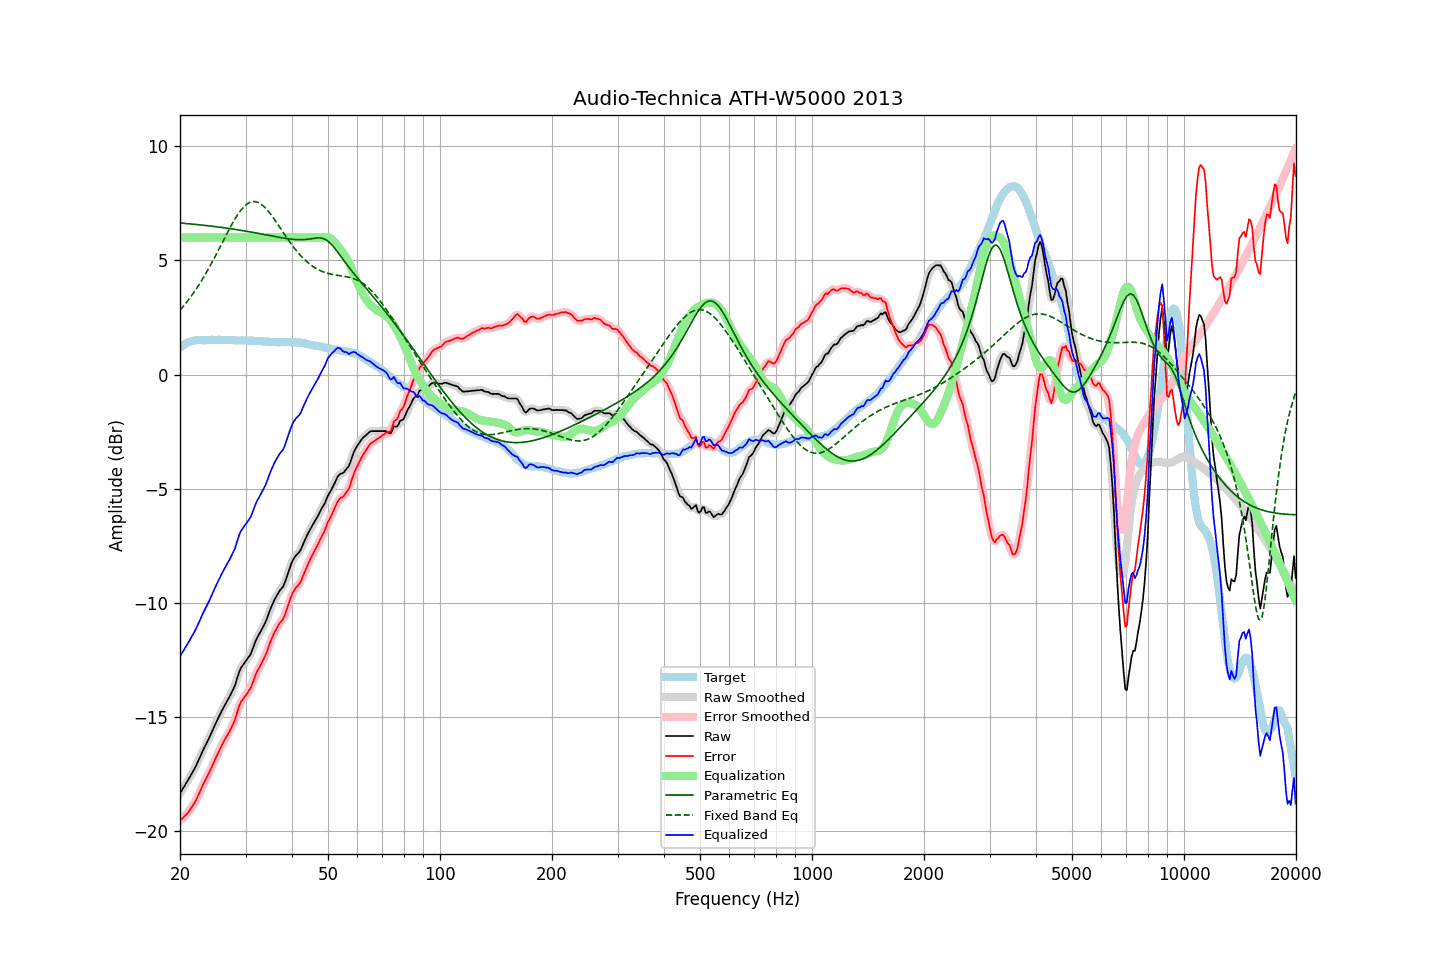

The table this chart was drawn from, first rows:
frequency, raw, error, smoothed, error_smoothed, equalization, parametric_eq, fixed_band_eq, equalized_raw, equalized_smoothed, target
20.00, -18.34, -19.54, -18.33, -19.53, 6.00, 6.64, 2.82, -12.34, -12.33, 1.20
20.20, -18.22, -19.47, -18.22, -19.47, 6.00, 6.63, 2.90, -12.22, -12.22, 1.25
20.40, -18.10, -19.40, -18.10, -19.40, 6.00, 6.63, 2.99, -12.10, -12.10, 1.30
20.61, -17.99, -19.32, -17.99, -19.33, 6.00, 6.62, 3.07, -11.99, -11.99, 1.33
20.81, -17.87, -19.25, -17.87, -19.25, 6.00, 6.61, 3.16, -11.87, -11.87, 1.38
21.02, -17.76, -19.17, -17.75, -19.17, 6.00, 6.61, 3.25, -11.76, -11.75, 1.42
21.23, -17.64, -19.07, -17.63, -19.07, 6.00, 6.60, 3.34, -11.64, -11.63, 1.44
21.44, -17.50, -18.96, -17.51, -18.97, 6.00, 6.59, 3.44, -11.50, -11.51, 1.46
21.66, -17.39, -18.86, -17.39, -18.86, 6.00, 6.59, 3.53, -11.39, -11.39, 1.48
21.87, -17.26, -18.75, -17.26, -18.75, 6.00, 6.58, 3.64, -11.26, -11.26, 1.49
22.09, -17.12, -18.63, -17.12, -18.62, 6.00, 6.57, 3.74, -11.12, -11.12, 1.51
22.31, -16.96, -18.48, -16.97, -18.48, 6.00, 6.57, 3.85, -10.96, -10.97, 1.51
22.54, -16.82, -18.33, -16.81, -18.33, 6.00, 6.56, 3.95, -10.82, -10.81, 1.51
22.76, -16.65, -18.17, -16.65, -18.17, 6.00, 6.55, 4.07, -10.65, -10.65, 1.51
22.99, -16.50, -18.00, -16.50, -18.01, 6.00, 6.54, 4.18, -10.50, -10.50, 1.50
23.22, -16.36, -17.86, -16.35, -17.86, 6.00, 6.54, 4.30, -10.36, -10.35, 1.50
23.45, -16.21, -17.72, -16.22, -17.72, 6.00, 6.53, 4.42, -10.21, -10.22, 1.50
23.69, -16.08, -17.59, -16.08, -17.58, 6.00, 6.52, 4.54, -10.08, -10.08, 1.51
23.92, -15.93, -17.44, -15.93, -17.44, 6.00, 6.51, 4.67, -9.93, -9.93, 1.51
24.16, -15.77, -17.29, -15.78, -17.30, 6.00, 6.50, 4.80, -9.77, -9.78, 1.52
24.40, -15.61, -17.14, -15.62, -17.14, 6.00, 6.50, 4.92, -9.61, -9.62, 1.53
24.65, -15.47, -16.98, -15.46, -16.98, 6.00, 6.49, 5.06, -9.47, -9.46, 1.52
24.89, -15.30, -16.82, -15.31, -16.82, 6.00, 6.48, 5.19, -9.30, -9.31, 1.52
25.14, -15.15, -16.67, -15.15, -16.67, 6.00, 6.47, 5.33, -9.15, -9.15, 1.52
25.39, -15.00, -16.53, -15.00, -16.53, 6.00, 6.46, 5.46, -9.00, -9.00, 1.52
25.65, -14.87, -16.39, -14.86, -16.38, 6.00, 6.45, 5.60, -8.87, -8.86, 1.52
25.91, -14.72, -16.23, -14.72, -16.24, 6.00, 6.44, 5.74, -8.72, -8.72, 1.51
26.16, -14.58, -16.09, -14.59, -16.10, 6.00, 6.43, 5.88, -8.58, -8.59, 1.51
26.43, -14.46, -15.97, -14.46, -15.97, 6.00, 6.42, 6.01, -8.46, -8.46, 1.51
26.69, -14.34, -15.84, -14.33, -15.85, 6.00, 6.41, 6.15, -8.34, -8.33, 1.51
26.96, -14.21, -15.72, -14.21, -15.72, 6.00, 6.40, 6.28, -8.21, -8.21, 1.52
27.23, -14.08, -15.59, -14.08, -15.59, 6.00, 6.39, 6.42, -8.08, -8.08, 1.52
27.50, -13.94, -15.45, -13.94, -15.46, 6.00, 6.38, 6.55, -7.94, -7.94, 1.51
27.77, -13.79, -15.30, -13.80, -15.30, 6.00, 6.37, 6.67, -7.79, -7.80, 1.50
28.05, -13.64, -15.15, -13.63, -15.12, 6.00, 6.36, 6.79, -7.64, -7.63, 1.50
28.33, -13.42, -14.91, -13.42, -14.92, 6.00, 6.35, 6.90, -7.42, -7.42, 1.49
28.62, -13.21, -14.70, -13.20, -14.70, 6.00, 6.34, 7.01, -7.21, -7.20, 1.49
28.90, -12.98, -14.48, -13.00, -14.50, 6.00, 6.33, 7.11, -6.98, -7.00, 1.50
29.19, -12.84, -14.32, -12.85, -14.34, 6.00, 6.32, 7.21, -6.84, -6.85, 1.49
29.48, -12.73, -14.24, -12.73, -14.22, 6.00, 6.30, 7.29, -6.73, -6.73, 1.50
29.78, -12.64, -14.13, -12.63, -14.13, 6.00, 6.29, 7.37, -6.64, -6.63, 1.49
30.08, -12.54, -14.04, -12.54, -14.03, 6.00, 6.28, 7.43, -6.54, -6.54, 1.50
30.38, -12.44, -13.93, -12.44, -13.93, 6.00, 6.27, 7.48, -6.44, -6.44, 1.49
30.68, -12.34, -13.82, -12.34, -13.83, 6.00, 6.26, 7.52, -6.34, -6.34, 1.49
30.99, -12.24, -13.72, -12.21, -13.70, 6.00, 6.24, 7.56, -6.24, -6.21, 1.48
31.30, -12.06, -13.54, -12.05, -13.54, 6.00, 6.23, 7.57, -6.06, -6.05, 1.48
31.61, -11.87, -13.35, -11.87, -13.35, 6.00, 6.22, 7.58, -5.87, -5.87, 1.48
31.93, -11.67, -13.15, -11.68, -13.16, 6.00, 6.20, 7.57, -5.67, -5.68, 1.48
32.24, -11.52, -12.99, -11.53, -13.00, 6.00, 6.19, 7.55, -5.52, -5.53, 1.47
32.57, -11.40, -12.87, -11.39, -12.86, 6.00, 6.18, 7.52, -5.40, -5.39, 1.47
32.89, -11.26, -12.73, -11.26, -12.73, 6.00, 6.17, 7.48, -5.26, -5.26, 1.47
33.22, -11.13, -12.59, -11.14, -12.60, 6.00, 6.15, 7.43, -5.13, -5.14, 1.46
33.55, -11.00, -12.46, -11.01, -12.46, 6.00, 6.14, 7.37, -5.00, -5.01, 1.45
33.89, -10.87, -12.31, -10.86, -12.30, 6.00, 6.13, 7.30, -4.87, -4.86, 1.44
34.23, -10.70, -12.15, -10.69, -12.13, 6.00, 6.11, 7.23, -4.70, -4.69, 1.45
34.57, -10.50, -11.93, -10.50, -11.94, 6.00, 6.10, 7.15, -4.50, -4.50, 1.44
34.92, -10.31, -11.74, -10.32, -11.75, 6.00, 6.08, 7.06, -4.31, -4.32, 1.43
35.27, -10.14, -11.57, -10.14, -11.56, 6.00, 6.07, 6.97, -4.14, -4.14, 1.43
35.62, -9.99, -11.41, -9.98, -11.41, 6.00, 6.06, 6.87, -3.99, -3.98, 1.43
35.97, -9.82, -11.25, -9.84, -11.26, 6.00, 6.04, 6.77, -3.82, -3.84, 1.42
... 635 more rows
